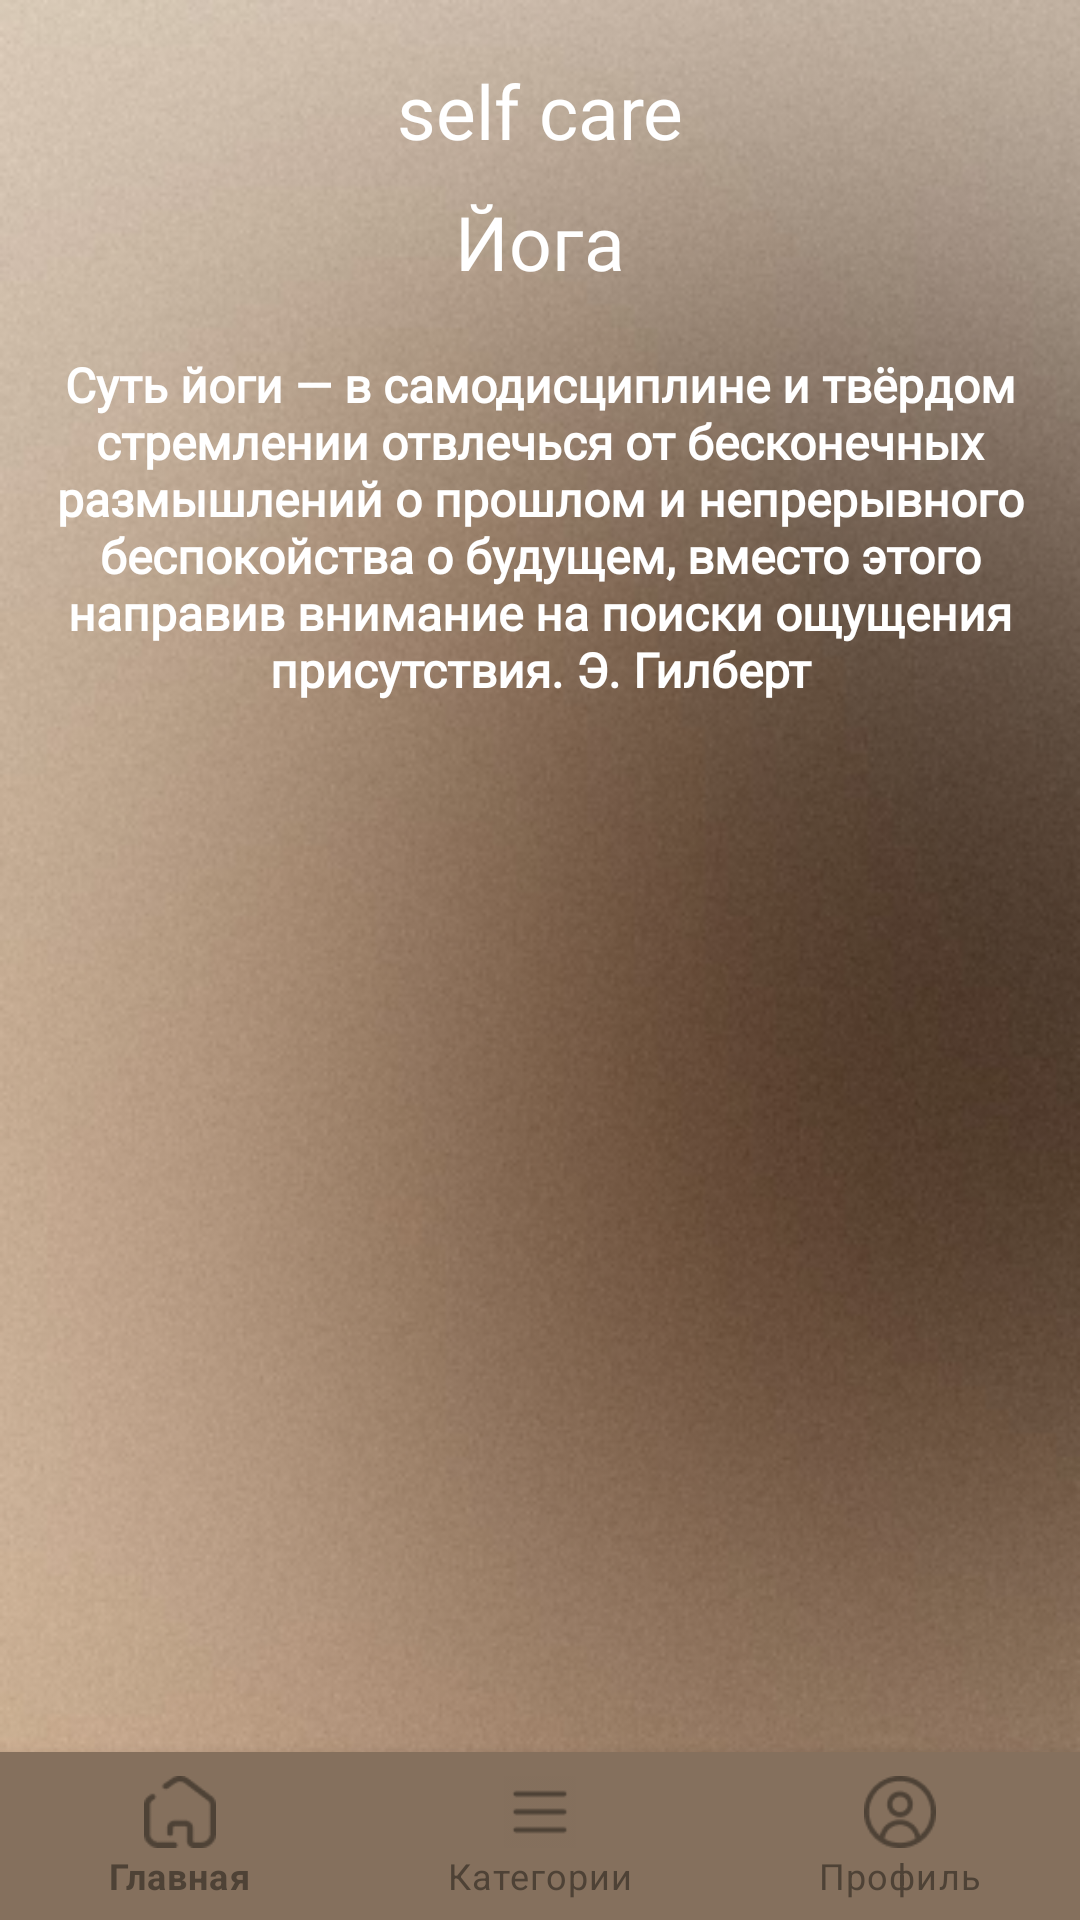

Android layout source for this screen:
<!-- AndroidManifest.xml: application theme Theme.DiplomDemo -->
<!-- res/layout/activity_yoga.xml -->
<?xml version="1.0" encoding="utf-8"?>
<RelativeLayout xmlns:android="http://schemas.android.com/apk/res/android"
    xmlns:app="http://schemas.android.com/apk/res-auto"
    xmlns:tools="http://schemas.android.com/tools"
    android:id="@+id/main"
    android:layout_width="match_parent"
    android:layout_height="match_parent"
    android:orientation="vertical"
    android:background="@drawable/imagebackdiplom"
    tools:context=".YogaActivity">

        <TextView
            android:id="@+id/text1"
            android:layout_width="371dp"
            android:layout_height="wrap_content"
            android:layout_centerHorizontal="true"
            android:layout_marginTop="20dp"
            android:fontFamily="@font/jost_light"
            android:text="@string/text1"
            android:textAlignment="center"
            android:textColor="@color/white"
            android:textSize="25sp" />

        <TextView
            android:id="@+id/text3"
            android:layout_width="371dp"
            android:layout_height="wrap_content"
            android:layout_below="@id/text1"
            android:layout_centerHorizontal="true"
            android:layout_marginTop="10dp"
            android:fontFamily="@font/jost_light"
            android:text="Йога"
            android:textAlignment="center"
            android:textColor="@color/white"
            android:textSize="25sp" />

        <TextView
            android:id="@+id/text2"
            android:layout_width="371dp"
            android:layout_height="wrap_content"
            android:layout_below="@id/text3"
            android:layout_centerHorizontal="true"
            android:layout_marginTop="20dp"
            android:fontFamily="@font/jost_light"
            android:text="Суть йоги — в самодисциплине и твёрдом стремлении отвлечься от бесконечных размышлений о прошлом и непрерывного беспокойства о будущем, вместо этого направив внимание на поиски ощущения присутствия. Э. Гилберт"
            android:textAlignment="center"
            android:textColor="@color/white"
            android:textSize="16sp"
            android:textStyle="bold" />

        <ScrollView
            android:layout_width="match_parent"
            android:layout_height="0dp"
            android:layout_below="@id/text2"
            android:layout_alignParentBottom="true"
            android:layout_marginTop="20dp">

            <LinearLayout
                android:id="@+id/YogaContainer"
                android:fontFamily="@font/jost_light"
                android:layout_width="match_parent"
                android:layout_height="wrap_content"
                android:layout_margin="20dp"
                android:orientation="vertical" />
        </ScrollView>

        <com.google.android.material.bottomnavigation.BottomNavigationView
            android:id="@+id/bottom_navigation"
            android:layout_width="match_parent"
            android:layout_height="wrap_content"
            android:layout_alignParentBottom="true"
            android:background="#85705D"
            app:itemIconTint="@color/bottom_nav_default_color"
            app:itemTextColor="@color/bottom_nav_default_color"
            app:menu="@menu/bottom_navigation" />
</RelativeLayout>
<!-- resources referenced by this layout -->
<resources>
  <color name="bottom_nav_default_color">#4E4236</color>
  <color name="white">#FFFFFFFF</color>
  <!-- drawable imagebackdiplom: png bitmap (drawable, 191223 bytes) -->
  <string name="text1">self care</string>
  <style name="Theme.DiplomDemo" parent="Theme.MaterialComponents.DayNight.NoActionBar">
          
          <item name="colorPrimary">@color/purple_500</item>
          <item name="colorPrimaryVariant">@color/purple_700</item>
          <item name="colorOnPrimary">@color/white</item>
          
          <item name="colorSecondary">@color/teal_200</item>
          <item name="colorSecondaryVariant">@color/teal_700</item>
          <item name="colorOnSecondary">@color/black</item>
          
          <item name="android:statusBarColor">?attr/colorPrimaryVariant</item>
          
      </style>
  <color name="purple_500">#FF6200EE</color>
  <color name="purple_700">#FF3700B3</color>
  <color name="teal_200">#FF03DAC5</color>
  <color name="teal_700">#FF018786</color>
  <color name="black">#FF000000</color>
</resources>
